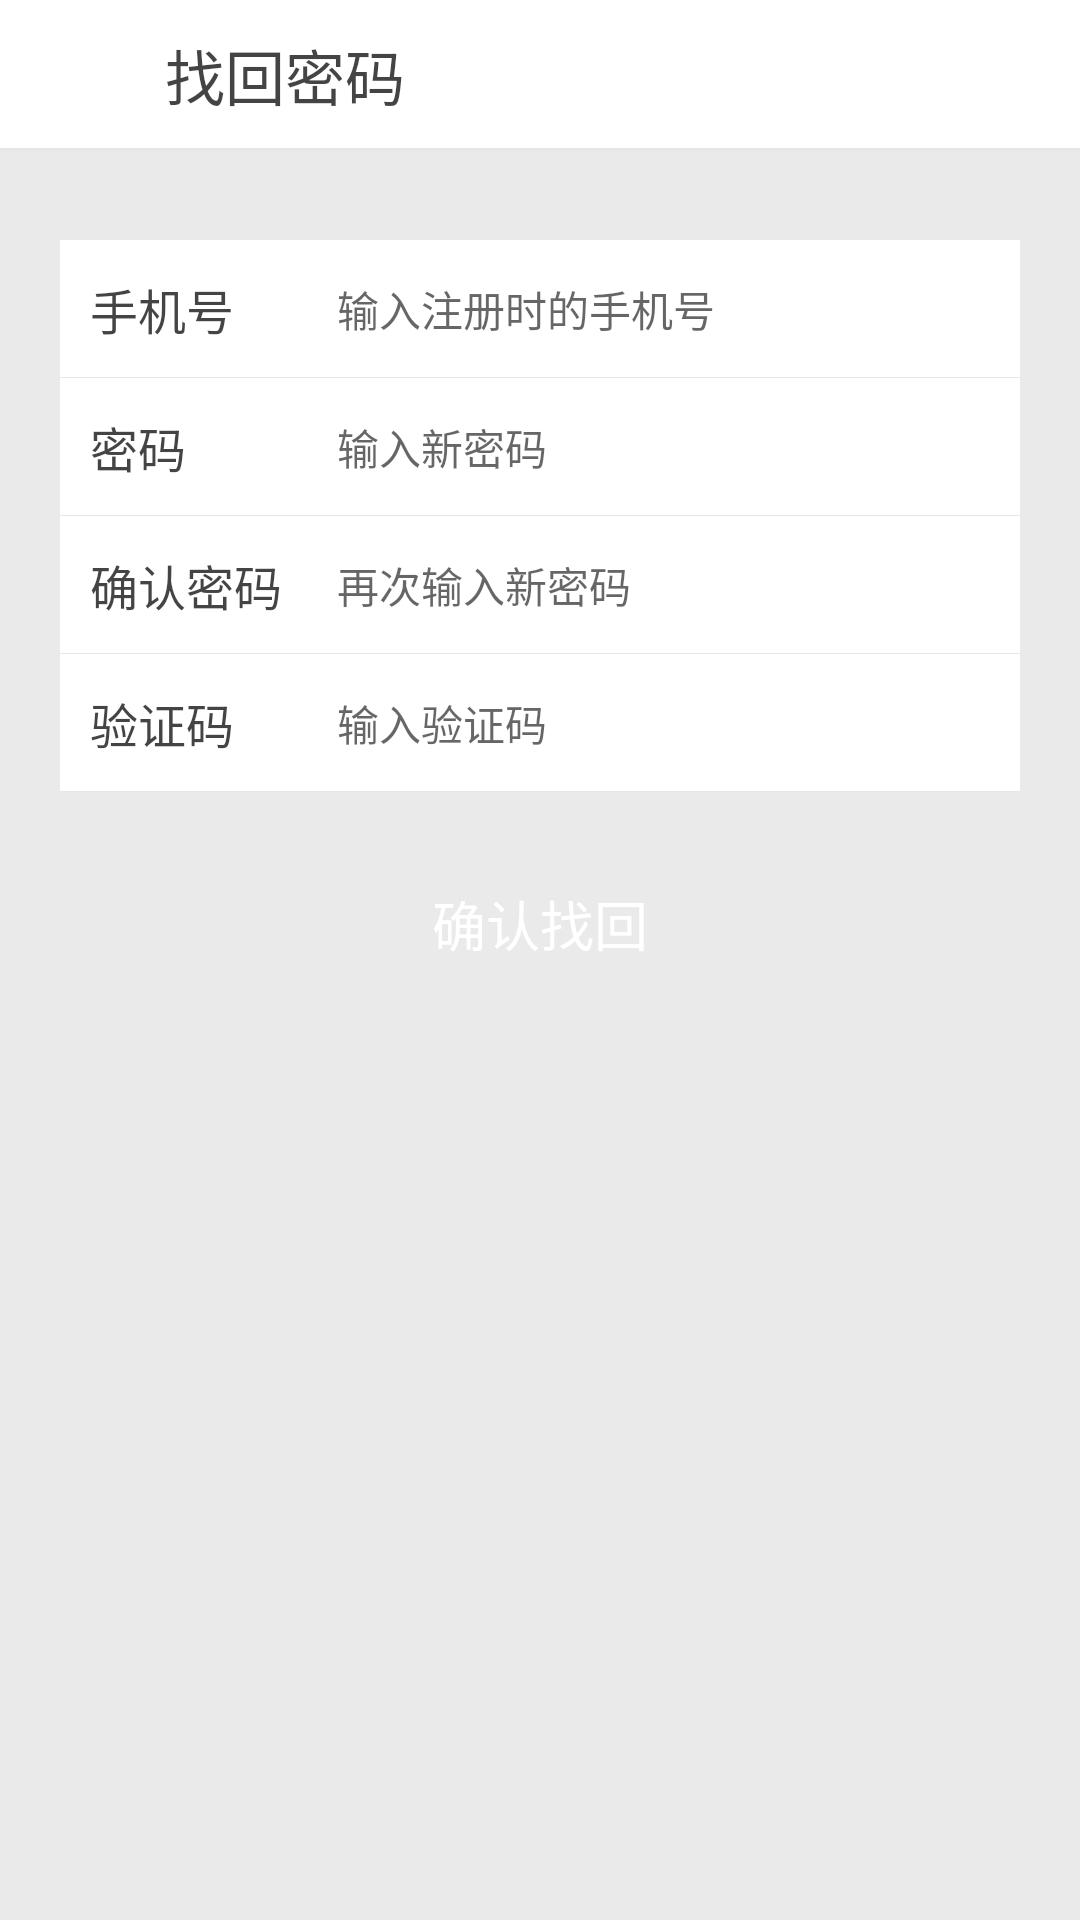

Android layout source for this screen:
<!-- AndroidManifest.xml: application theme NoAction -->
<!-- res/layout/passwd_reset.xml -->
<?xml version="1.0" encoding="utf-8"?>
<LinearLayout xmlns:android="http://schemas.android.com/apk/res/android"
    xmlns:app="http://schemas.android.com/apk/res-auto"
    android:orientation="vertical"
    android:layout_width="match_parent"
    android:layout_height="match_parent"
    android:background="@color/background"
    >
    <RelativeLayout
        android:layout_width="wrap_content"
        android:layout_height="50dp"
        android:background="@color/bg_white"
        >


        <LinearLayout
            android:id="@+id/reset_back"
            android:layout_width="wrap_content"
            android:layout_height="wrap_content"
            android:layout_centerVertical="true"
            android:gravity="center"
            android:clickable="true"
            android:focusable="true"
            >

            <Button
                android:layout_width="30dp"
                android:layout_height="30dp"
                android:background="@drawable/back"
                android:layout_marginLeft="15dp"
                android:clickable="false"
                android:focusable="false"
                />
            <TextView
                android:layout_width="wrap_content"
                android:layout_height="wrap_content"
                android:text="找回密码"
                android:textSize="20sp"
                android:textColor="@color/black"
                android:layout_marginLeft="10dp"

                />
        </LinearLayout>



        <View
            android:layout_width="match_parent"
            android:layout_height="2px"
            android:background="@color/div_white"
            android:layout_alignParentBottom="true"
            />
    </RelativeLayout>


    <RelativeLayout
        android:layout_width="match_parent"
        android:layout_height="wrap_content"
        android:layout_marginTop="30dp"
        android:layout_marginRight="20dp"
        android:layout_marginLeft="20dp"
        android:background="@color/bg_white"
        >

        <RelativeLayout
            android:id="@+id/ly1"
            android:layout_width="match_parent"
            android:layout_height="46dp"
            android:gravity="center"
            >
            <LinearLayout
                android:layout_width="match_parent"
                android:layout_height="46dp"
                android:orientation="horizontal"
                android:gravity="center"
                android:padding="10dp"
                >
                <TextView
                    android:layout_width="0dp"
                    android:layout_weight="1"
                    android:layout_height="wrap_content"
                    android:text="手机号"
                    android:textSize="16sp"
                    android:textColor="@color/black"
                    />
                <EditText
                    android:id="@+id/reset_phone"
                    android:layout_width="0dp"
                    android:layout_weight="3"
                    android:layout_height="wrap_content"
                    android:background="@null"
                    android:hint="输入注册时的手机号"
                    android:textSize="14sp"
                    android:layout_marginLeft="10dp"
                    />
            </LinearLayout>
            <View
                android:layout_width="match_parent"
                android:layout_height="1px"
                android:background="@color/black_line"
                android:layout_alignParentBottom="true"
                />
        </RelativeLayout>

        <RelativeLayout
            android:id="@+id/ly3"
            android:layout_width="match_parent"
            android:layout_height="46dp"
            android:layout_below="@+id/ly1"
            >
            <LinearLayout
                android:layout_width="match_parent"
                android:layout_height="46dp"
                android:orientation="horizontal"
                android:gravity="center"
                android:padding="10dp"
                >
                <TextView
                    android:layout_width="0dp"
                    android:layout_weight="1"
                    android:layout_height="wrap_content"
                    android:text="密码"
                    android:textSize="16sp"
                    android:textColor="@color/black"
                    />
                <EditText
                    android:id="@+id/reset_pwd1"
                    android:layout_width="0dp"
                    android:layout_weight="3"
                    android:layout_height="wrap_content"
                    android:background="@null"
                    android:inputType="textPassword"
                    android:hint="输入新密码"
                    android:textSize="14sp"
                    android:layout_marginLeft="10dp"
                    />
            </LinearLayout>
            <View
                android:layout_width="match_parent"
                android:layout_height="1px"
                android:background="@color/black_line"
                android:layout_alignParentBottom="true"
                />
        </RelativeLayout>

        <RelativeLayout
            android:id="@+id/ly4"
            android:layout_width="match_parent"
            android:layout_height="46dp"
            android:layout_below="@+id/ly3"
            >
            <LinearLayout
                android:layout_width="match_parent"
                android:layout_height="46dp"
                android:orientation="horizontal"
                android:gravity="center"
                android:padding="10dp"
                >
                <TextView
                    android:layout_width="0dp"
                    android:layout_weight="1"
                    android:layout_height="wrap_content"
                    android:text="确认密码"
                    android:textSize="16sp"
                    android:textColor="@color/black"
                    />
                <EditText
                    android:id="@+id/reset_pwd2"
                    android:layout_width="0dp"
                    android:layout_weight="3"
                    android:layout_height="wrap_content"
                    android:background="@null"
                    android:inputType="textPassword"
                    android:hint="再次输入新密码"
                    android:textSize="14sp"
                    android:layout_marginLeft="10dp"
                    />
            </LinearLayout>
            <View
                android:layout_width="match_parent"
                android:layout_height="1px"
                android:background="@color/black_line"
                android:layout_alignParentBottom="true"
                />
        </RelativeLayout>

        <RelativeLayout
            android:id="@+id/ly5"
            android:layout_width="match_parent"
            android:layout_height="46dp"
            android:layout_below="@+id/ly4"
            >
            <LinearLayout
                android:layout_width="match_parent"
                android:layout_height="46dp"
                android:orientation="horizontal"
                android:gravity="center"
                android:padding="10dp"
                >
                <TextView
                    android:layout_width="0dp"
                    android:layout_weight="2"
                    android:layout_height="wrap_content"
                    android:text="验证码"
                    android:textSize="16sp"
                    android:textColor="@color/black"
                    />
                <EditText
                    android:id="@+id/reset_code"
                    android:layout_width="0dp"
                    android:layout_weight="3"
                    android:layout_height="wrap_content"
                    android:background="@null"
                    android:hint="输入验证码"
                    android:textSize="14sp"
                    android:layout_marginLeft="10dp"
                    />
                <LinearLayout
                    android:layout_width="0dp"
                    android:layout_weight="3"
                    android:layout_height="46dp"
                    android:gravity="center"
                    >
                    <Button
                        android:id="@+id/reset_send"
                        android:layout_width="wrap_content"
                        android:layout_height="wrap_content"
                        android:text="发送验证码"
                        android:background="@drawable/button"
                        android:textColor="@color/bg_white"
                        android:enabled="false"
                        />
                </LinearLayout>

            </LinearLayout>
            <View
                android:layout_width="match_parent"
                android:layout_height="1px"
                android:background="@color/black_line"
                android:layout_alignParentBottom="true"
                />
        </RelativeLayout>

    </RelativeLayout>

    <Button
        android:id="@+id/reset_btn"
        android:layout_width="match_parent"
        android:layout_height="wrap_content"
        android:layout_below="@+id/linearLayout"
        android:layout_marginTop="20dp"
        android:layout_marginLeft="20dp"
        android:layout_marginRight="20dp"
        android:alpha="1"
        android:text="确认找回"
        android:textSize="18sp"
        android:textColor="@color/bg_white"
        android:enabled="false"
        android:background="@drawable/button"
        />



</LinearLayout>
<!-- resources referenced by this layout -->
<resources>
  <color name="background">#10000000</color>
  <color name="bg_white">#FFFFFF</color>
  <color name="black">#BB000000</color>
  <color name="black_line">#19000000</color>
  <color name="div_white">#E5E5E5</color>
  <!-- drawable back (drawable) -->
  <?xml version="1.0" encoding="utf-8"?>
  <selector xmlns:android="http://schemas.android.com/apk/res/android">
  
      <item android:state_pressed="true" android:drawable="@mipmap/back_pressed"/>
      <item android:drawable="@mipmap/back_normal"/>
  
  </selector>
  <style name="NoAction" parent="Theme.AppCompat.Light.NoActionBar">
          <item name="colorPrimary">@color/colorPrimary</item>
          <item name="colorPrimaryDark">@color/colorPrimaryDark</item>
          <item name="colorAccent">@color/colorAccent</item>
          <item name="windowActionBar">false</item>
          <item name="windowNoTitle">true</item>
      </style>
  <color name="colorPrimary">#3F51B5</color>
  <color name="colorPrimaryDark">#303F9F</color>
  <color name="colorAccent">#FF4081</color>
</resources>
